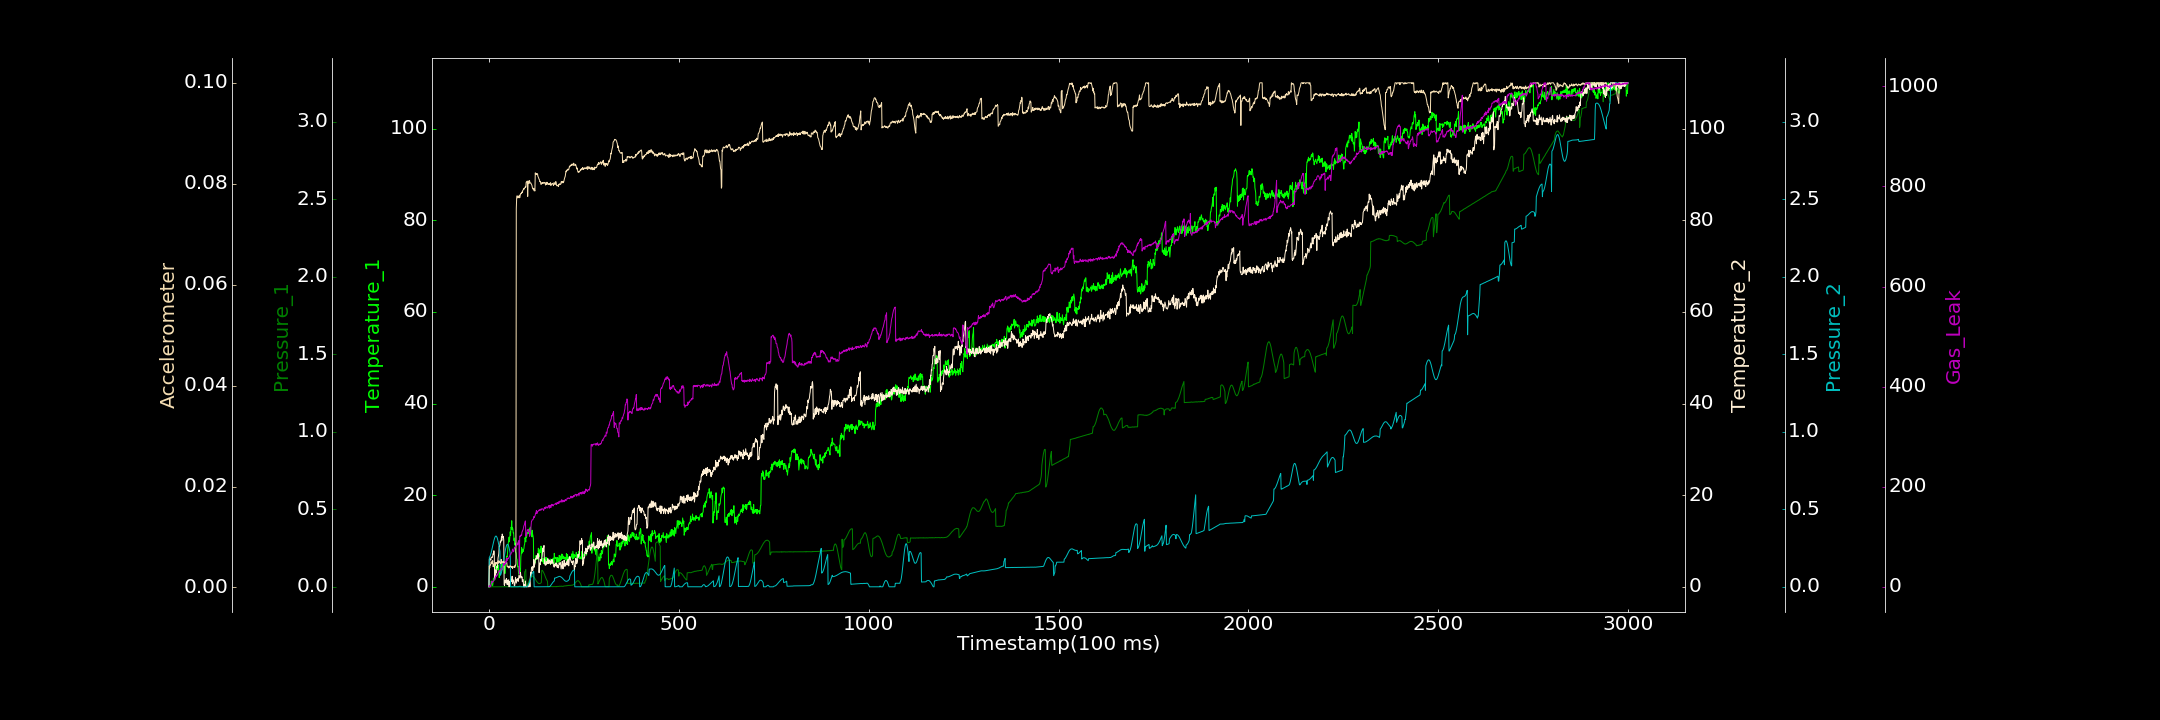

Source data for this figure (header and first rows):
0.000000000, 0.000000000, 0.000672672, 0.000000000, 0.000101463, 0.000126174, 1.600373124
1, 0.000000000, 0.00001031, 5.986, 0.19, 0.004236, 0.2431
2, 0.000000000, 0.000000000, 6.174, 0.1933, 0.003872, 1.094
3, 0.1913, 0.00002792, 5.942, 0.1981, 0.00447, 2.897
4, 0.000000000, 0.000000000, 5.985, 0.2044, 0.004439, 0.3194
5, 0.000000000, 0.000000000, 5.798, 0.2121, 0.004694, 3.162
6, 1.257, 0.0003526, 6.494, 0.2211, 0.005112, 6.056
7, 0.7489, 0.000654, 6.459, 0.2314, 0.004695, 7.262
8, 1.125, 0.000294, 6.372, 0.2421, 0.004824, 11.4
9, 0.3165, 0.000000000, 6.418, 0.2535, 0.004765, 9.376
10, 0.309, 0.0002225, 6.734, 0.2647, 0.005309, 10.47
11, 1.298, 0.001234, 7.25, 0.2767, 0.004101, 10.73
12, 1.9, 0.000000000, 7.064, 0.2874, 0.004271, 11.39
13, 1.54, 0.000000000, 7.865, 0.2972, 0.004546, 13.68
14, 1.892, 0.000000000, 7.226, 0.307, 0.004723, 15.39
15, 1.454, 0.0006199, 1.586, 0.3144, 0.004414, 15.05
16, 3.761, 0.0002811, 3.774, 0.3206, 0.00482, 18
17, 5.003, 0.000000000, 2.277, 0.3247, 0.0044, 19.86
18, 4.085, 0.00004592, 2.787, 0.3269, 0.004924, 19.3
19, 4.342, 0.000000000, 3.452, 0.327, 0.004665, 23.03
20, 3.904, 0.0004216, 3.182, 0.3241, 0.004938, 21.58
21, 4.452, 0.00001297, 4.434, 0.3197, 0.004778, 23.19
22, 4.931, 0.000000000, 4.244, 0.3132, 0.00494, 23.48
23, 3.795, 0.000000000, 5.023, 0.3041, 0.004677, 25.05
24, 4.751, 0.000000000, 6.312, 0.2942, 0.005188, 26.97
25, 3.88, 0.000000000, 6.728, 0.2832, 0.004833, 29.05
26, 3.481, 0.000000000, 7.275, 0.2699, 0.005296, 30.9
27, 2.021, 0.000000000, 8.824, 0.2562, 0.005032, 31.17
28, 2.464, 0.0002362, 8.829, 0.2421, 0.005052, 32.18
29, 3.459, 0.000000000, 9.245, 0.2279, 0.00492, 31.51
30, 3.762, 0.000000000, 9.987, 0.07447, 0.004942, 33.82
31, 3.32, 0.0003752, 9.74, 0.07772, 0.004755, 34.65
32, 3.825, 0.000000000, 10.03, 0.08385, 0.005558, 35.74
33, 3.628, 0.0003431, 10.96, 0.09231, 0.005329, 35.39
34, 5.046, 0.0001104, 10.12, 0.1031, 0.004772, 36.95
35, 3.81, 0.0001696, 11.52, 0.1153, 0.004934, 38.37
36, 4.681, 0.0002952, 10.85, 0.1286, 0.005085, 38.82
37, 4.387, 0.0006921, 10.75, 0.1436, 0.005054, 42.03
38, 4.814, 0.000000000, 11.01, 0.1592, 0.005201, 43.19
39, 4.294, 0.000000000, 10.12, 0.1753, 0.004682, 46.97
40, 4.366, 0.0002384, 0.4949, 0.1907, 0.004691, 43.9
41, 4.428, 0.001349, 0.2743, 0.2067, 0.005026, 46.59
42, 2.889, 0.00006438, 1.069, 0.221, 0.004988, 47.68
43, 3.89, 0.0007167, 1.511, 0.2345, 0.005084, 45.76
44, 5.422, 0.000000000, 1.351, 0.2462, 0.005028, 50.97
45, 5.031, 0.000000000, 0.8553, 0.2562, 0.005115, 48.44
46, 6.168, 0.000000000, 1.821, 0.2643, 0.005132, 56.53
47, 6.703, 0.000155, 1.472, 0.2701, 0.004899, 51.79
48, 6.564, 0.000000000, 0.5008, 0.2734, 0.004128, 53.28
49, 7.534, 0.0004494, 1.431, 0.274, 0.004195, 57.36
50, 8.848, 0.0000713, 0.5006, 0.2721, 0.004099, 57.1
51, 9.602, 0.0002134, 1.046, 0.2685, 0.003887, 56.15
52, 10.01, 0.000008183, 1.551, 0.261, 0.003891, 57.9
53, 10.84, 0.000000000, 0.000000000, 0.2519, 0.004246, 59.83
54, 9.82, 0.000000000, 1.054, 0.2417, 0.003914, 60.37
55, 11, 0.0003444, 0.8916, 0.2285, 0.004206, 62.95
56, 12.01, 0.000000000, 1.187, 0.2142, 0.004172, 64.73
57, 11.17, 0.00008726, 1.024, 0.000000000, 0.00426, 65.57
58, 12.96, 0.000000000, 1.618, 0.0000471, 0.004185, 65.48
59, 12.85, 0.00007609, 1.557, 0.000000000, 0.004118, 68.11
60, 14.42, 0.000000000, 1.206, 0.000000000, 0.003951, 69.11
... 2,939 more rows
